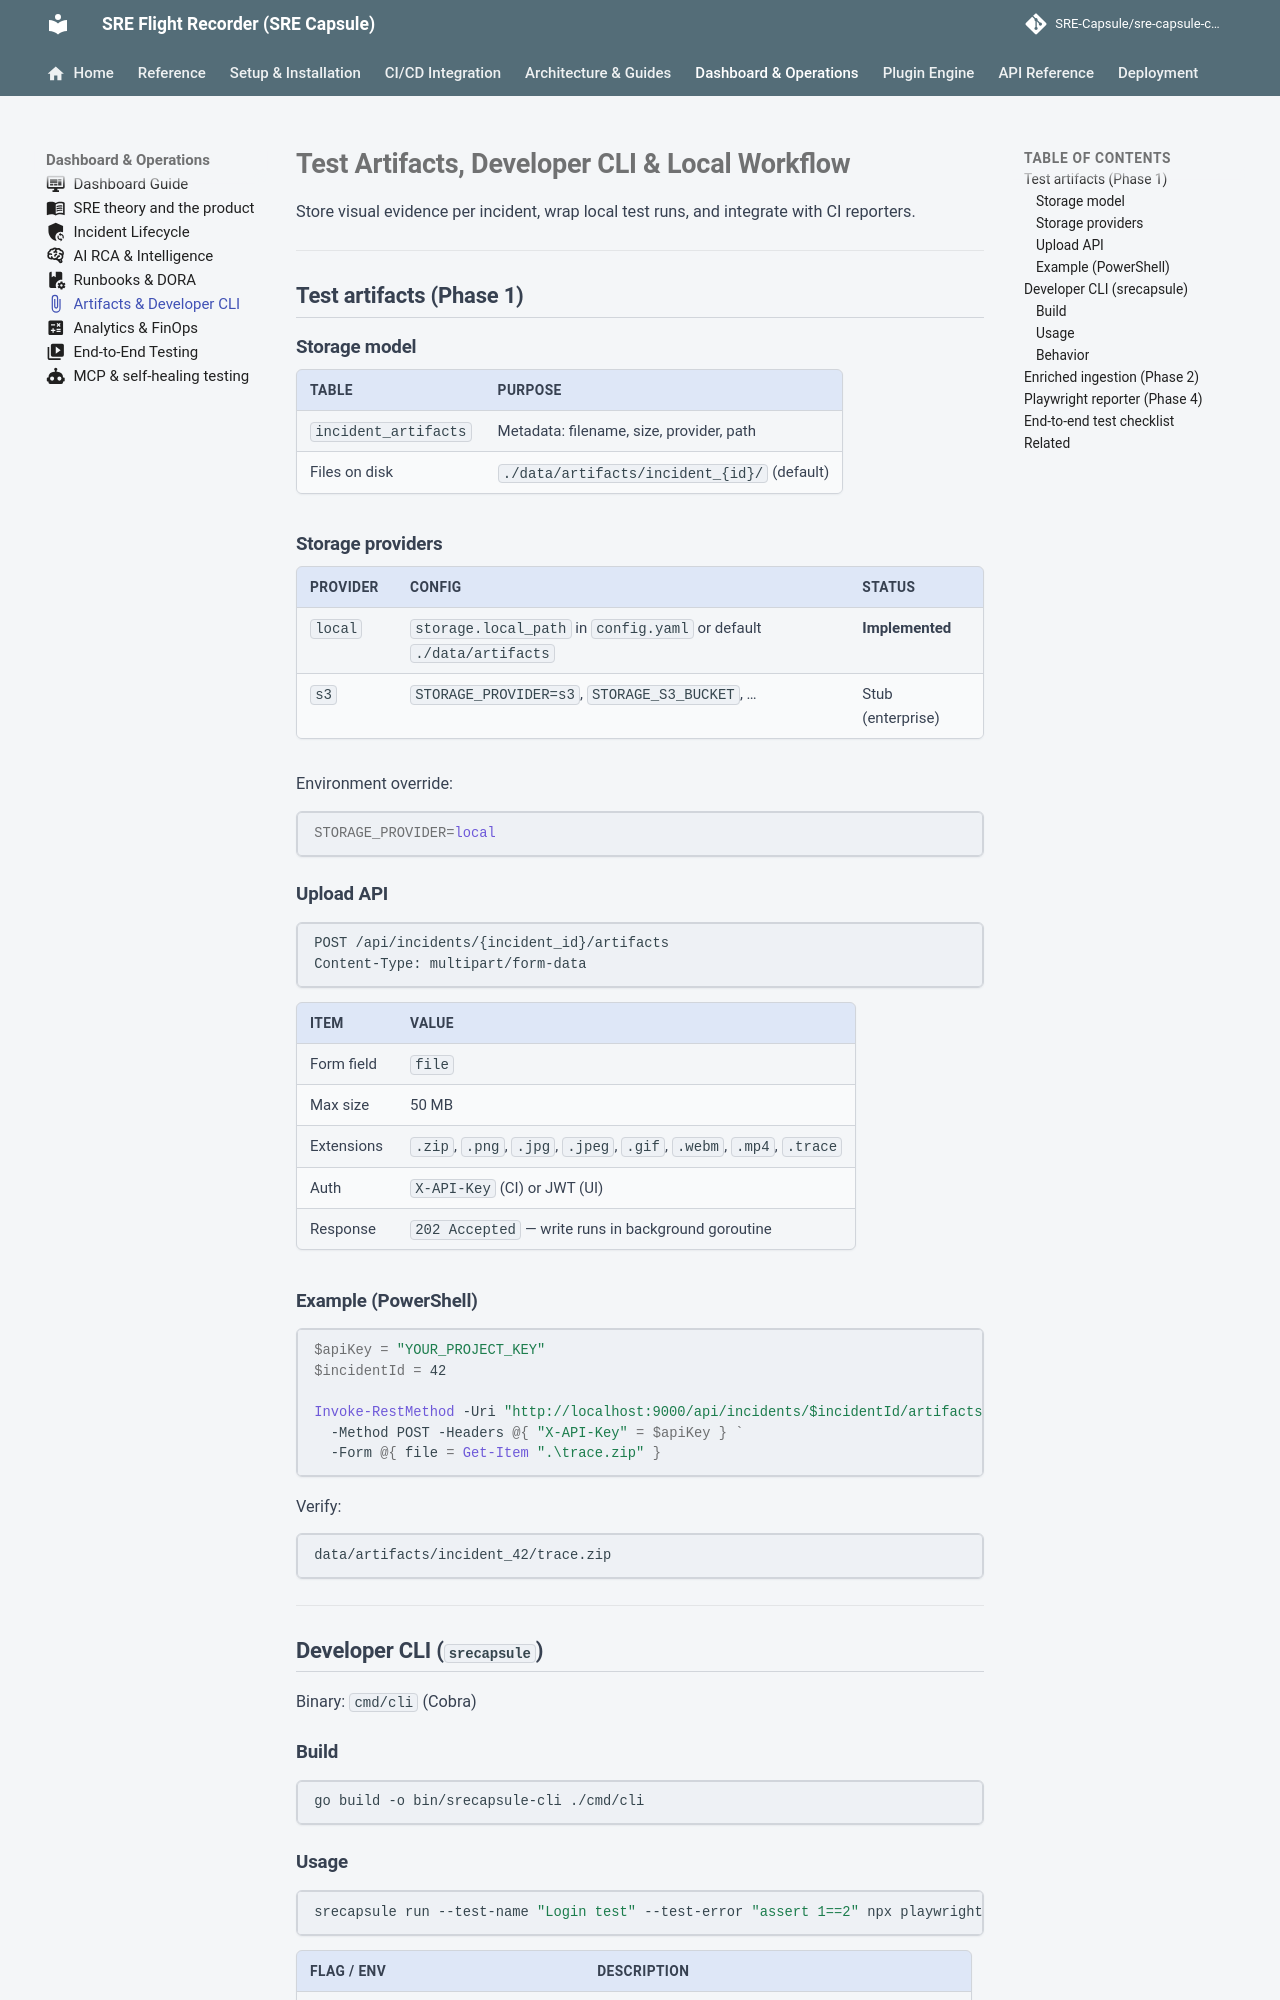

repository: Ashraf-Khabar/qa-capsule · page: guides/artifacts-and-cli/index.html · generator: mkdocs

---
icon: material/paperclip
---

# Test Artifacts, Developer CLI & Local Workflow

Store visual evidence per incident, wrap local test runs, and integrate with CI reporters.

---

## Test artifacts (Phase 1)

### Storage model

| Table | Purpose |
|---|---|
| `incident_artifacts` | Metadata: filename, size, provider, path |
| Files on disk | `./data/artifacts/incident_{id}/` (default) |

### Storage providers

| Provider | Config | Status |
|---|---|---|
| `local` | `storage.local_path` in `config.yaml` or default `./data/artifacts` | **Implemented** |
| `s3` | `STORAGE_PROVIDER=s3`, `STORAGE_S3_BUCKET`, … | Stub (enterprise) |

Environment override:

```bash
STORAGE_PROVIDER=local
```

### Upload API

```
POST /api/incidents/{incident_id}/artifacts
Content-Type: multipart/form-data
```

| Item | Value |
|---|---|
| Form field | `file` |
| Max size | 50 MB |
| Extensions | `.zip`, `.png`, `.jpg`, `.jpeg`, `.gif`, `.webm`, `.mp4`, `.trace` |
| Auth | `X-API-Key` (CI) or JWT (UI) |
| Response | `202 Accepted` — write runs in background goroutine |

### Example (PowerShell)

```powershell
$apiKey = "YOUR_PROJECT_KEY"
$incidentId = 42

Invoke-RestMethod -Uri "http://localhost:9000/api/incidents/$incidentId/artifacts" `
  -Method POST -Headers @{ "X-API-Key" = $apiKey } `
  -Form @{ file = Get-Item ".\trace.zip" }
```

Verify:

```text
data/artifacts/incident_42/trace.zip
```

---

## Developer CLI (`srecapsule`)

Binary: `cmd/cli` (Cobra)

### Build

```bash
go build -o bin/srecapsule-cli ./cmd/cli
```
